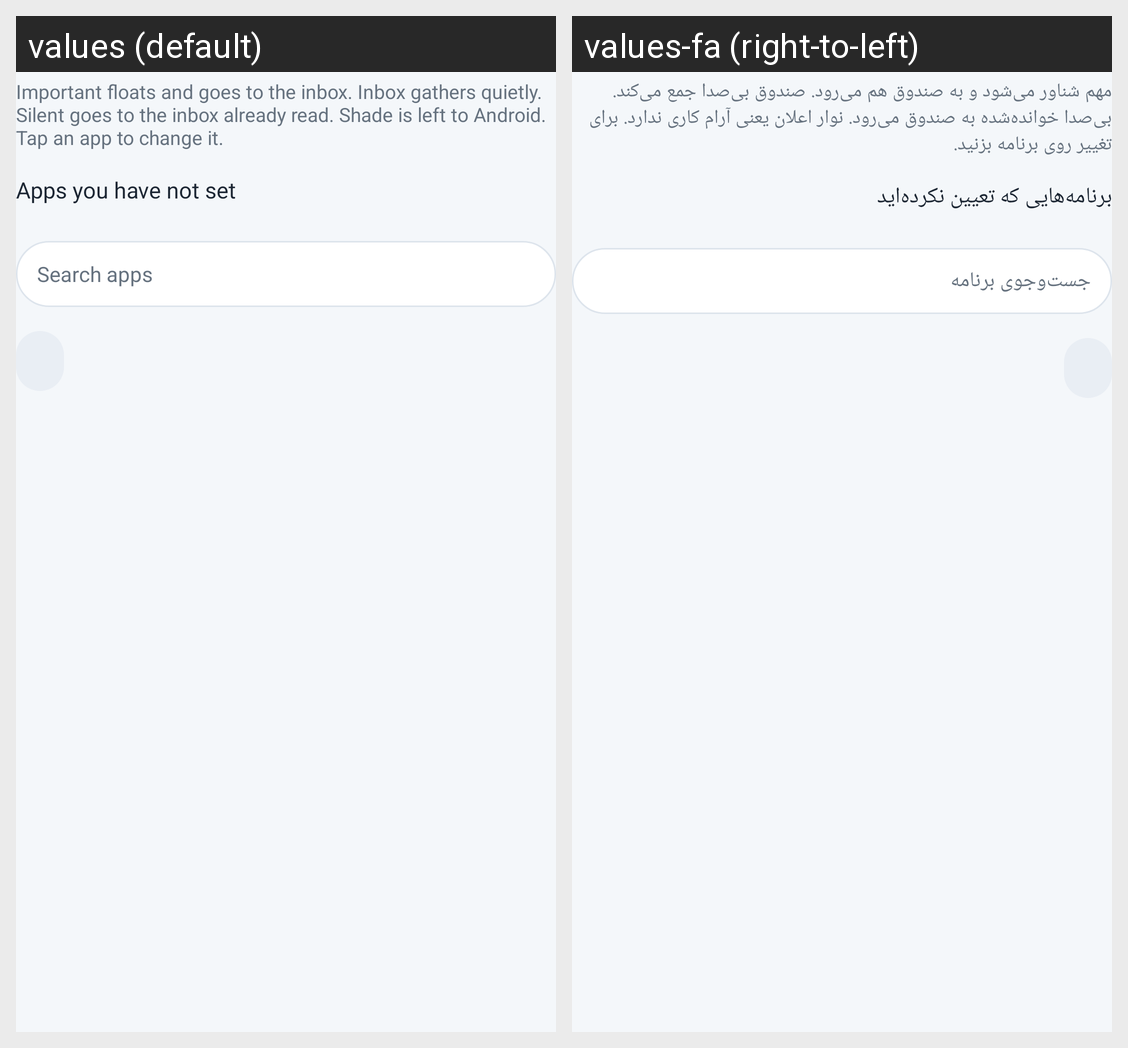

Locale-by-locale string values for the Android screen shown in this grid:
Android screen res/layout/set_apps.xml rendered under 2 locales, left to right: values (default), values-fa (right-to-left). Device: Nexus 5 (rendered at 1080×1920; each locale shown at half size, 540×960, under a caption strip naming it); theme Theme.Aram.
Strings drawn on this screen, with the default value and each locale's value (text and hints the layout hard-codes, and strings that could not be matched under every locale, appear in the picture but are not listed):

apps_hint
  values: Important floats and goes to the inbox. Inbox gathers quietly. Silent goes to the inbox already read. Shade is left to Android. Tap an app to change it.
  values-fa: مهم شناور می‌شود و به صندوق هم می‌رود. صندوق بی‌صدا جمع می‌کند. بی‌صدا خوانده‌شده به صندوق می‌رود. نوار اعلان یعنی آرام کاری ندارد. برای تغییر روی برنامه بزنید.

default_level
  values: Apps you have not set
  values-fa: برنامه‌هایی که تعیین نکرده‌اید

search
  values: Search apps
  values-fa: جست‌وجوی برنامه
